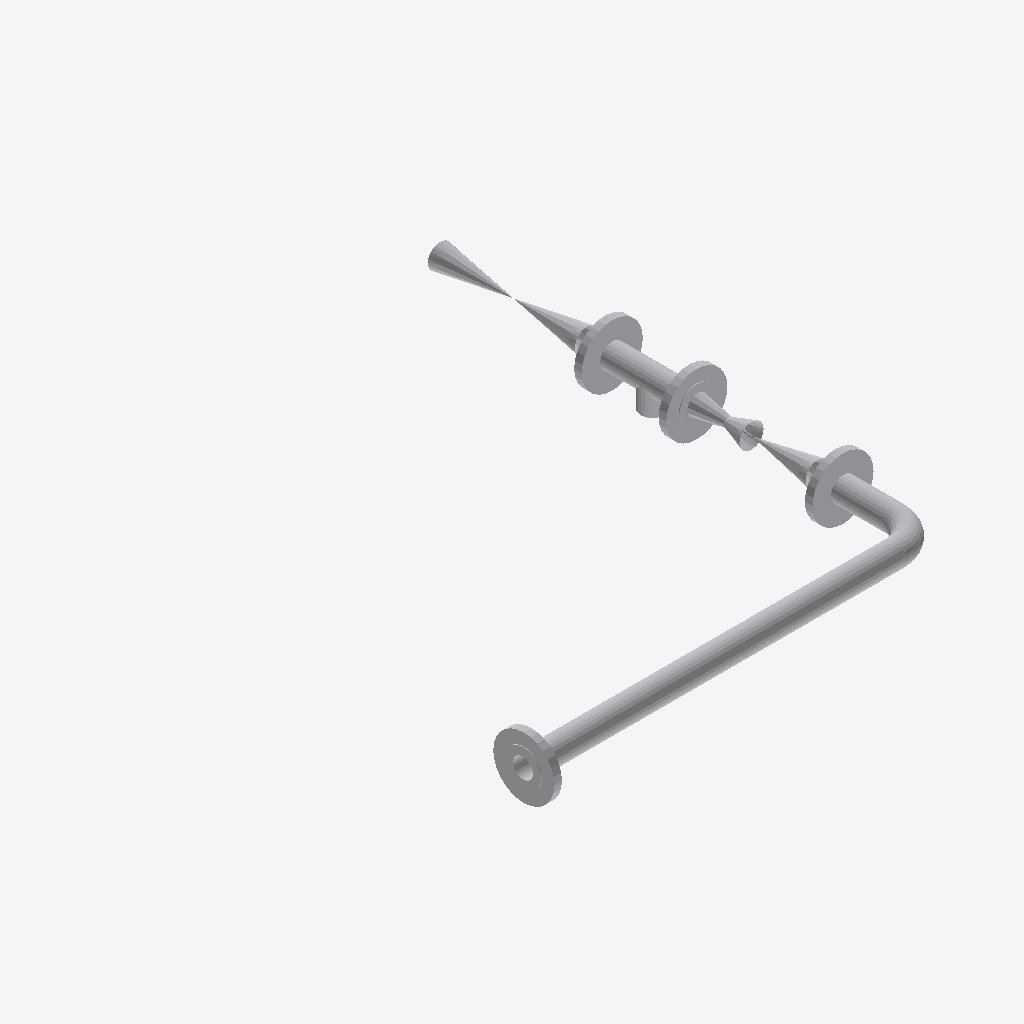
Isometric view of an IFC building model (IFC-SPF (STEP), schema IFC2X3, length unit millimetre), seen from the south-west, elements coloured by IFC class (only those large enough to see are counted): 12 other elements (light grey).
Extent 1.1 m × 1.3 m × 0.2 m (x, y, z). Elements (13): 7 IfcFlowController, 4 IfcFlowSegment, 2 IfcFlowFitting.

HEADER;
FILE_DESCRIPTION(('ViewDefinition [CoordinationView]'),'2;1');
FILE_NAME('/home/giovanni/IdeaProjects/ifc/ifc-out/sk/05IA46000012A08G.ifc','2020-10-06T17:07:53',(''),('Antea'),'IFC.JAVA 0.0.1-SNAPSHOT','Antea IFC Export 0.0.1-SNAPSHOT','');
FILE_SCHEMA(('IFC2X3'));
ENDSEC;
DATA;
#15=IFCPROJECT('1VkYQnd9X1nPXL64EALN4i',#6,'05-IA-460-0-001-2"-A08-G',$,$,$,$,(#9),#14);
#16=IFCSITE('1v8oLG5212QQtidUaF$Bz2',#6,$,$,$,$,$,$,.COMPLEX.,$,$,$,$,$);
#184=IFCFLOWSEGMENT('0mgKML2FHCluLu9M9rfojs',#6,'Shell','{?  "CATEGORY" : "TUBTUBI",?  "ADESCR" : "CU5292714",?  "NDIAMETRO" : 60.33,?  "ASCHEDULE" : "80",?  "ITIPO_STD" : "0-ANSI",?  "ITIPO_FAMSPEC" : "",?  "AGRUPPO_SCH" : "A08",?  "NSPESS" : 5.54,?  "NLUN',$,#176,#183,$);
#97=IFCFLOWCONTROLLER('16ecHSSij6ePGZwpa10vPu',#6,'Nozzle','{?  "CATEGORY" : "TUBFLANGE",?  "ADESCR" : "FL5292716",?  "NDIAMETRO" : 60.33,?  "ITIPO_TENUTA" : "0-TFG_NONE",?  "ASCHEDULE" : "80",?  "ACLASS" : "150",?  "ITIPO_STD" : "0-ANSI",?  "ITIPO_FAMSPEC" : ',$,#88,#96,$);
#211=IFCFLOWCONTROLLER('3NCh4xEvfBdvg4fiZTVCyW',#6,'Nozzle','{?  "CATEGORY" : "TUBFLANGE",?  "ADESCR" : "FL5292708",?  "NDIAMETRO" : 60.33,?  "ITIPO_TENUTA" : "0-TFG_NONE",?  "ASCHEDULE" : "80",?  "ACLASS" : "150",?  "ITIPO_STD" : "0-ANSI",?  "ITIPO_FAMSPEC" : ',$,#210,#96,$);
#84=IFCFLOWCONTROLLER('2dG163rBHDiP_fDbt7xeU$',#6,'Valve','{?  "CATEGORY" : "TUBVALVOLE",?  "ADESCR" : "VL5292704",?  "IACCESSO" : "0-Sconoscuito",?  "NDIAMETRO" : 60.33,?  "ITIPO_VALVOLA" : "1-VALVE_STD",?  "ITIPO_COLL" : "0-COLL_FLANGIATO",?  "IOVOLANTINO" ',$,#58,#83,$);
#174=IFCFLOWCONTROLLER('3JwykiKYD74PM0a3H91BbT',#6,'Nozzle','{?  "CATEGORY" : "TUBFLANGE",?  "ADESCR" : "FL5292712",?  "NDIAMETRO" : 60.33,?  "ITIPO_TENUTA" : "0-TFG_NONE",?  "ASCHEDULE" : "80",?  "ACLASS" : "150",?  "ITIPO_STD" : "0-ANSI",?  "ITIPO_FAMSPEC" : ',$,#173,#96,$);
#101=IFCFLOWCONTROLLER('2lHsWBWEbEoOGb$AgGBVwT',#6,'Nozzle','{?  "CATEGORY" : "TUBFLANGE",?  "ADESCR" : "FL5292703",?  "NDIAMETRO" : 60.33,?  "ITIPO_TENUTA" : "0-TFG_NONE",?  "ASCHEDULE" : "80",?  "ACLASS" : "150",?  "ITIPO_STD" : "0-ANSI",?  "ITIPO_FAMSPEC" : ',$,#100,#96,$);
#55=IFCFLOWFITTING('1OQp5cbLbBNeAgfPlJ1FOT',#6,'Tee','{?  "CATEGORY" : "TUBDIRAME",?  "ADESCR" : "Derivazione",?  "NDIAMETRO1" : 60.33,?  "ASCHEDULE" : "80",?  "ITIPO_STD" : "0-ANSI",?  "ITIPO_FAMSPEC" : "",?  "AGRUPPO_SCH" : "A08",?  "NSPESS" : 5.54,?  ',$,#34,#54,$);
#208=IFCFLOWCONTROLLER('1d6gUZpLL96RWOYnFQ$he5',#6,'Valve','{?  "CATEGORY" : "TUBVALVOLE",?  "ADESCR" : "VL5292711",?  "IACCESSO" : "0-Sconoscuito",?  "NDIAMETRO" : 60.33,?  "ITIPO_VALVOLA" : "1-VALVE_STD",?  "ITIPO_COLL" : "0-COLL_FLANGIATO",?  "IOVOLANTINO" ',$,#187,#207,$);
#124=IFCFLOWSEGMENT('1PQoH5LMH2QvBeT8aMu0Li',#6,'Shell','{?  "CATEGORY" : "TUBTUBI",?  "ADESCR" : "TB5292713",?  "NDIAMETRO" : 60.33,?  "ASCHEDULE" : "80",?  "ITIPO_STD" : "0-ANSI",?  "ITIPO_FAMSPEC" : "",?  "AGRUPPO_SCH" : "A08",?  "NSPESS" : 5.54,?  "NLUN',$,#116,#123,$);
#30=IFCFLOWFITTING('3zLs9Un812L8EM1Rwy_mVb',#6,'Curve','{?  "CATEGORY" : "TUBCURVE",?  "ADESCR" : "CU5292714",?  "NANGOLO" : 90,?  "NDIAMETRO" : 60.33,?  "ASCHEDULE" : "80",?  "ITIPO_STD" : "0-ANSI",?  "ITIPO_FAMSPEC" : "",?  "AGRUPPO_SCH" : "A08",?  "NRAG',$,#22,#29,$);
#159=IFCFLOWCONTROLLER('3clMtb6l1BuAY5bnfq$xiT',#6,'Valve','{?  "CATEGORY" : "TUBVALVOLE",?  "ADESCR" : "VL5292709",?  "IACCESSO" : "0-Sconoscuito",?  "NDIAMETRO" : 60.33,?  "ITIPO_VALVOLA" : "6-CHECK_VALVE",?  "ITIPO_COLL" : "0-COLL_FLANGIATO",?  "IOVOLANTINO',$,#138,#158,$);
#135=IFCFLOWSEGMENT('3ypVUmLrD19ROL3QQ1ldDj',#6,'Shell','{?  "CATEGORY" : "TUBTUBI",?  "ADESCR" : "Derivazione",?  "NDIAMETRO" : 60.33,?  "ASCHEDULE" : "80",?  "ITIPO_STD" : "0-ANSI",?  "ITIPO_FAMSPEC" : "",?  "AGRUPPO_SCH" : "A08",?  "NSPESS" : 5.54,?  "NL',$,#127,#134,$);
ENDSEC;
